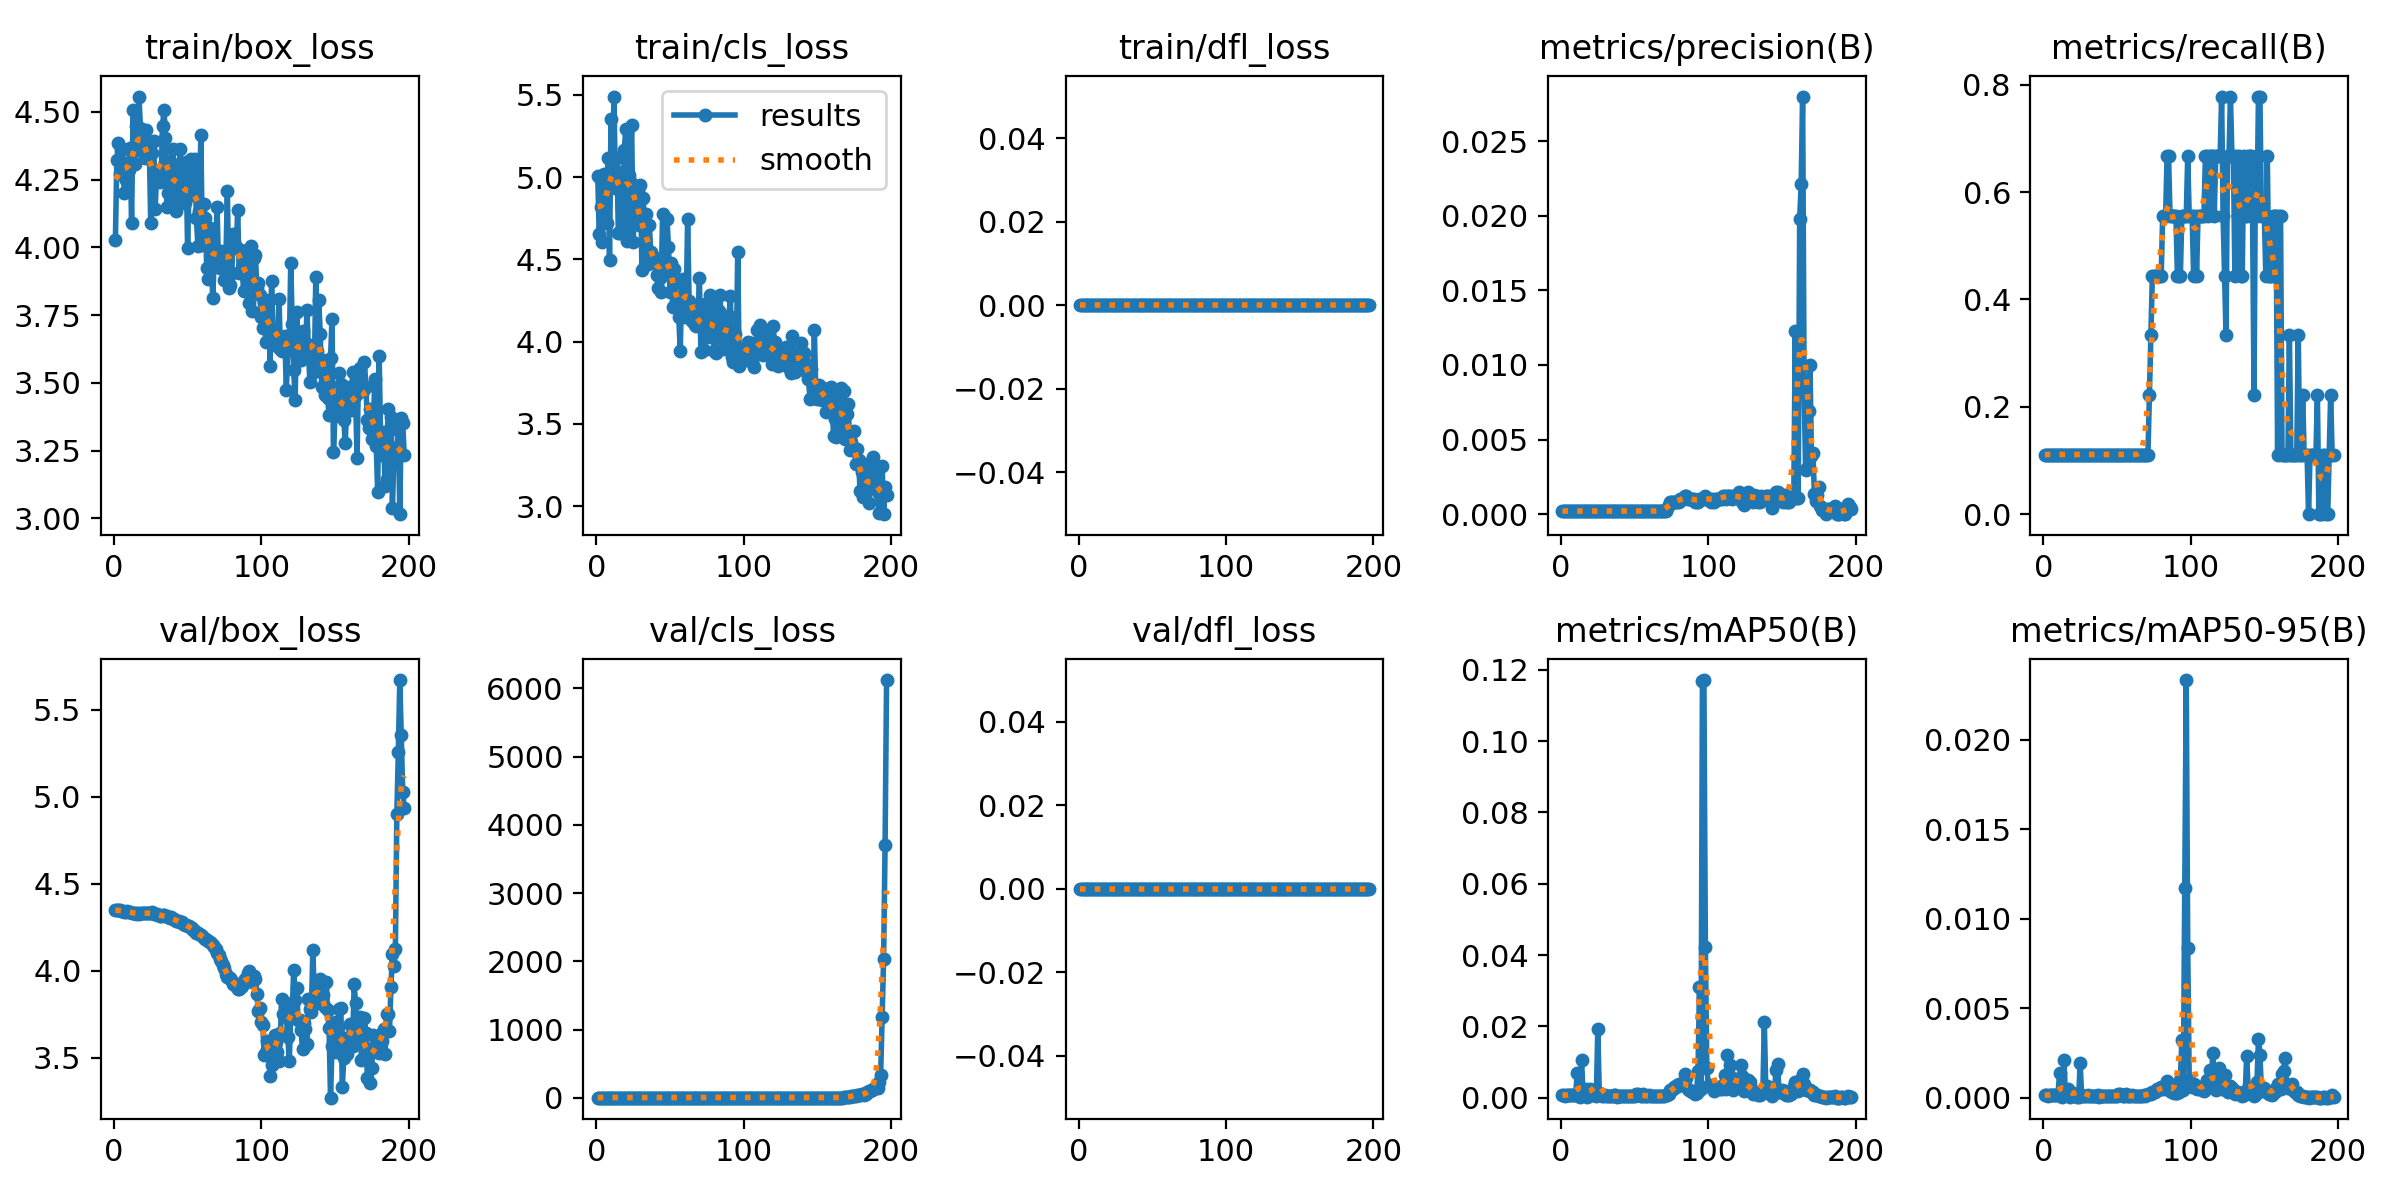

The table this chart was drawn from, first rows:
epoch, time, train/box_loss, train/cls_loss, train/dfl_loss, metrics/precision(B), metrics/recall(B), metrics/mAP50(B), metrics/mAP50-95(B), val/box_loss, val/cls_loss, val/dfl_loss, lr/pg0, lr/pg1, lr/pg2
1, 0.6087, 4.029, 5.006, 0, 0.00021, 0.1111, 0.00077, 0.00015, 4.347, 5.583, 0, 0, 0, 0
2, 0.8395, 4.323, 4.652, 0, 0.00021, 0.1111, 0.00077, 0.00015, 4.348, 5.579, 0, 1.99835e-05, 1.99835e-05, 1.99835e-05
3, 1.076, 4.384, 4.819, 0, 0.00021, 0.1111, 0.0006, 0.00012, 4.349, 5.581, 0, 3.9934e-05, 3.9934e-05, 3.9934e-05
4, 1.273, 4.269, 4.604, 0, 0.00021, 0.1111, 0.00077, 0.00015, 4.348, 5.568, 0, 5.98515e-05, 5.98515e-05, 5.98515e-05
5, 1.479, 4.359, 5.022, 0, 0.00021, 0.1111, 0.00077, 0.00015, 4.344, 5.565, 0, 7.9736e-05, 7.9736e-05, 7.9736e-05
6, 1.679, 4.361, 4.857, 0, 0.00021, 0.1111, 0.00063, 0.00013, 4.344, 5.551, 0, 9.95875e-05, 9.95875e-05, 9.95875e-05
7, 1.877, 4.201, 4.719, 0, 0.00021, 0.1111, 0.00077, 0.00015, 4.338, 5.549, 0, 0.0001194, 0.0001194, 0.0001194
8, 2.175, 4.247, 5.116, 0, 0.00021, 0.1111, 0.00065, 0.00013, 4.338, 5.536, 0, 0.0001392, 0.0001392, 0.0001392
9, 2.372, 4.311, 4.496, 0, 0.00021, 0.1111, 0.00063, 0.00013, 4.34, 5.525, 0, 0.0001589, 0.0001589, 0.0001589
10, 2.57, 4.285, 5.351, 0, 0.00021, 0.1111, 0.00077, 0.00015, 4.338, 5.517, 0, 0.0001787, 0.0001787, 0.0001787
11, 2.77, 4.365, 5.039, 0, 0.00021, 0.1111, 0.00686, 0.00137, 4.336, 5.506, 0, 0.0001983, 0.0001983, 0.0001983
12, 2.968, 4.09, 5.489, 0, 0.00021, 0.1111, 0.00134, 0.00027, 4.332, 5.502, 0, 0.000218, 0.000218, 0.000218
13, 3.167, 4.507, 4.932, 0, 0.00021, 0.1111, 0.00027, 5e-05, 4.331, 5.495, 0, 0.0002376, 0.0002376, 0.0002376
14, 3.364, 4.307, 5.119, 0, 0.00021, 0.1111, 0.01055, 0.00211, 4.329, 5.47, 0, 0.0002572, 0.0002572, 0.0002572
15, 3.562, 4.446, 4.657, 0, 0.00021, 0.1111, 0.00068, 0.00014, 4.326, 5.461, 0, 0.0002768, 0.0002768, 0.0002768
16, 3.759, 4.36, 4.661, 0, 0.00021, 0.1111, 0.00065, 0.00013, 4.329, 5.455, 0, 0.0002963, 0.0002963, 0.0002963
17, 3.957, 4.556, 5.034, 0, 0.00021, 0.1111, 0.00235, 0.00047, 4.328, 5.455, 0, 0.0003158, 0.0003158, 0.0003158
18, 4.294, 4.442, 4.727, 0, 0.00021, 0.1111, 0.00025, 5e-05, 4.329, 5.454, 0, 0.0003352, 0.0003352, 0.0003352
19, 4.569, 4.357, 5.166, 0, 0.00021, 0.1111, 0.00062, 0.00012, 4.33, 5.457, 0, 0.0003547, 0.0003547, 0.0003547
20, 4.84, 4.361, 5.29, 0, 0.00021, 0.1111, 0.00254, 0.00025, 4.332, 5.456, 0, 0.000374, 0.000374, 0.000374
21, 5.115, 4.33, 4.609, 0, 0.00021, 0.1111, 0.00204, 0.0002, 4.33, 5.449, 0, 0.0003934, 0.0003934, 0.0003934
22, 5.389, 4.433, 5.011, 0, 0.00021, 0.1111, 0.0007, 7e-05, 4.329, 5.444, 0, 0.0004127, 0.0004127, 0.0004127
23, 5.745, 4.384, 4.979, 0, 0.00021, 0.1111, 0.00061, 6e-05, 4.333, 5.439, 0, 0.000432, 0.000432, 0.000432
24, 6.02, 4.363, 5.316, 0, 0.00021, 0.1111, 0.00041, 4e-05, 4.332, 5.446, 0, 0.0004513, 0.0004513, 0.0004513
25, 6.322, 4.088, 4.606, 0, 0.00021, 0.1111, 0.01926, 0.00193, 4.333, 5.448, 0, 0.0004705, 0.0004705, 0.0004705
26, 6.601, 4.348, 4.789, 0, 0.00021, 0.1111, 0.00144, 0.00014, 4.334, 5.437, 0, 0.0004897, 0.0004897, 0.0004897
27, 6.878, 4.392, 4.907, 0, 0.00021, 0.1111, 0.00114, 0.00011, 4.327, 5.446, 0, 0.0005088, 0.0005088, 0.0005088
28, 7.153, 4.141, 4.914, 0, 0.00021, 0.1111, 0.00039, 8e-05, 4.326, 5.445, 0, 0.000528, 0.000528, 0.000528
29, 7.513, 4.277, 4.707, 0, 0.00021, 0.1111, 0.00056, 0.00011, 4.325, 5.44, 0, 0.0005471, 0.0005471, 0.0005471
30, 7.79, 4.268, 4.954, 0, 0.00021, 0.1111, 0.00086, 0.00017, 4.318, 5.445, 0, 0.0005661, 0.0005661, 0.0005661
31, 8.072, 4.241, 4.434, 0, 0.00021, 0.1111, 0.00053, 0.00011, 4.313, 5.442, 0, 0.0005851, 0.0005851, 0.0005851
32, 8.349, 4.258, 4.873, 0, 0.00021, 0.1111, 0.00043, 9e-05, 4.314, 5.437, 0, 0.0006041, 0.0006041, 0.0006041
33, 8.627, 4.449, 4.468, 0, 0.00021, 0.1111, 0.00044, 9e-05, 4.319, 5.442, 0, 0.0006231, 0.0006231, 0.0006231
34, 8.987, 4.506, 4.774, 0, 0.00021, 0.1111, 0.00036, 7e-05, 4.318, 5.435, 0, 0.000642, 0.000642, 0.000642
35, 9.268, 4.404, 4.471, 0, 0.00021, 0.1111, 0.00043, 9e-05, 4.311, 5.447, 0, 0.0006609, 0.0006609, 0.0006609
36, 9.545, 4.149, 4.71, 0, 0.00021, 0.1111, 0.00061, 0.00012, 4.312, 5.441, 0, 0.0006798, 0.0006798, 0.0006798
37, 9.823, 4.202, 4.546, 0, 0.00021, 0.1111, 0.00068, 0.00014, 4.308, 5.444, 0, 0.0006986, 0.0006986, 0.0006986
38, 10.1, 4.319, 4.528, 0, 0.00021, 0.1111, 0.00025, 5e-05, 4.303, 5.442, 0, 0.0007174, 0.0007174, 0.0007174
39, 10.38, 4.163, 4.509, 0, 0.00021, 0.1111, 0.00044, 9e-05, 4.307, 5.441, 0, 0.0007362, 0.0007362, 0.0007362
40, 10.74, 4.361, 4.48, 0, 0.00021, 0.1111, 0.00052, 0.0001, 4.298, 5.445, 0, 0.0007549, 0.0007549, 0.0007549
41, 11.03, 4.246, 4.408, 0, 0.00021, 0.1111, 0.00044, 9e-05, 4.294, 5.442, 0, 0.0007736, 0.0007736, 0.0007736
42, 11.3, 4.134, 4.329, 0, 0.00021, 0.1111, 0.00051, 0.0001, 4.287, 5.444, 0, 0.0007923, 0.0007923, 0.0007923
43, 11.59, 4.283, 4.387, 0, 0.00021, 0.1111, 0.0004, 8e-05, 4.285, 5.448, 0, 0.0008109, 0.0008109, 0.0008109
44, 11.87, 4.199, 4.302, 0, 0.00021, 0.1111, 0.00041, 8e-05, 4.287, 5.437, 0, 0.0008295, 0.0008295, 0.0008295
45, 12.23, 4.361, 4.775, 0, 0.00021, 0.1111, 0.00034, 7e-05, 4.279, 5.436, 0, 0.0008481, 0.0008481, 0.0008481
46, 12.5, 4.187, 4.411, 0, 0.00021, 0.1111, 0.0004, 8e-05, 4.277, 5.438, 0, 0.0008666, 0.0008666, 0.0008666
47, 12.78, 4.219, 4.416, 0, 0.00021, 0.1111, 0.00037, 7e-05, 4.269, 5.441, 0, 0.0008851, 0.0008851, 0.0008851
48, 13.06, 4.163, 4.745, 0, 0.00021, 0.1111, 0.00058, 0.00012, 4.263, 5.444, 0, 0.0009036, 0.0009036, 0.0009036
49, 13.33, 4.314, 4.578, 0, 0.00021, 0.1111, 0.00051, 0.0001, 4.26, 5.435, 0, 0.000922, 0.000922, 0.000922
50, 13.61, 3.999, 4.304, 0, 0.00021, 0.1111, 0.0004, 8e-05, 4.259, 5.429, 0, 0.0009404, 0.0009404, 0.0009404
51, 13.96, 4.238, 4.478, 0, 0.00021, 0.1111, 0.00099, 0.0002, 4.254, 5.424, 0, 0.0009587, 0.0009587, 0.0009587
52, 14.24, 4.324, 4.209, 0, 0.00021, 0.1111, 0.00093, 0.00019, 4.247, 5.41, 0, 0.0009771, 0.0009771, 0.0009771
53, 14.52, 4.203, 4.44, 0, 0.00021, 0.1111, 0.00065, 0.00013, 4.243, 5.385, 0, 0.0009954, 0.0009954, 0.0009954
54, 14.8, 4.194, 4.246, 0, 0.00021, 0.1111, 0.00039, 8e-05, 4.235, 5.384, 0, 0.001014, 0.001014, 0.001014
55, 15.08, 4.327, 4.273, 0, 0.00021, 0.1111, 0.00055, 0.00011, 4.226, 5.387, 0, 0.001032, 0.001032, 0.001032
56, 15.44, 4.107, 4.149, 0, 0.00021, 0.1111, 0.00114, 0.00023, 4.218, 5.395, 0, 0.00105, 0.00105, 0.00105
57, 15.72, 4.005, 3.945, 0, 0.00021, 0.1111, 0.00036, 7e-05, 4.216, 5.396, 0, 0.001068, 0.001068, 0.001068
58, 16, 4.133, 4.348, 0, 0.00021, 0.1111, 0.00044, 9e-05, 4.212, 5.404, 0, 0.001086, 0.001086, 0.001086
59, 16.27, 4.414, 4.383, 0, 0.00021, 0.1111, 0.00048, 0.0001, 4.205, 5.405, 0, 0.001104, 0.001104, 0.001104
60, 16.55, 4.008, 4.151, 0, 0.00021, 0.1111, 0.00065, 0.00013, 4.197, 5.412, 0, 0.001123, 0.001123, 0.001123
... 137 more rows
